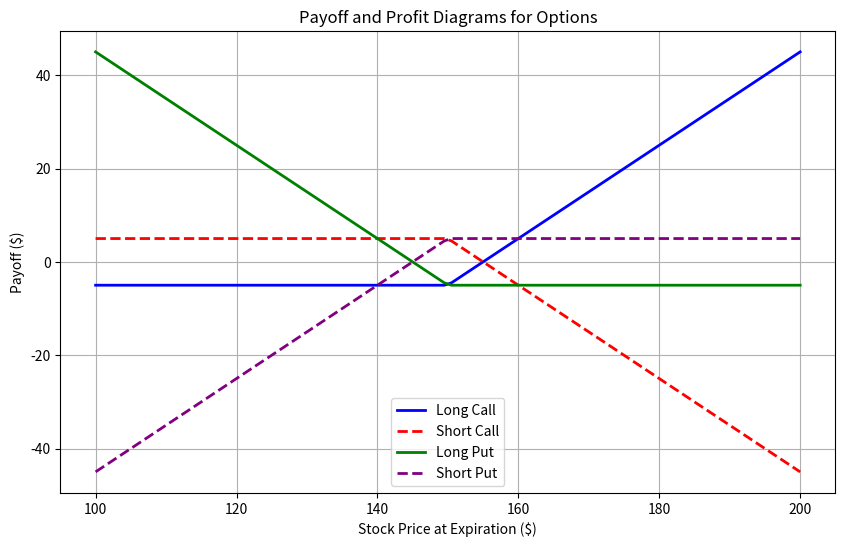

Generate this figure with matplotlib:
import numpy as np
import matplotlib.pyplot as plt

# Given data for options
K = 150  # Strike price
premium = 5  # Premium paid for options

# Stock price range (from $100 to $200)
stock_prices = np.linspace(100, 200, 100)

# Long call option payoff: max(0, S - K) - Premium
long_call_payoff = np.maximum(0, stock_prices - K) - premium

# Short call option payoff: -max(0, S - K) + Premium
short_call_payoff = -np.maximum(0, stock_prices - K) + premium

# Long put option payoff: max(0, K - S) - Premium
long_put_payoff = np.maximum(0, K - stock_prices) - premium

# Short put option payoff: -max(0, K - S) + Premium
short_put_payoff = -np.maximum(0, K - stock_prices) + premium

# Plotting the Payoff Diagrams
plt.figure(figsize=(10, 6))

# Long Call Payoff
plt.plot(stock_prices, long_call_payoff, label="Long Call", color="blue", linestyle='-', linewidth=2)

# Short Call Payoff
plt.plot(stock_prices, short_call_payoff, label="Short Call", color="red", linestyle='--', linewidth=2)

# Long Put Payoff
plt.plot(stock_prices, long_put_payoff, label="Long Put", color="green", linestyle='-', linewidth=2)

# Short Put Payoff
plt.plot(stock_prices, short_put_payoff, label="Short Put", color="purple", linestyle='--', linewidth=2)

# Labels and title
plt.title('Payoff and Profit Diagrams for Options')
plt.xlabel('Stock Price at Expiration ($)')
plt.ylabel('Payoff ($)')
plt.legend(loc='best')
plt.grid(True)
plt.show()